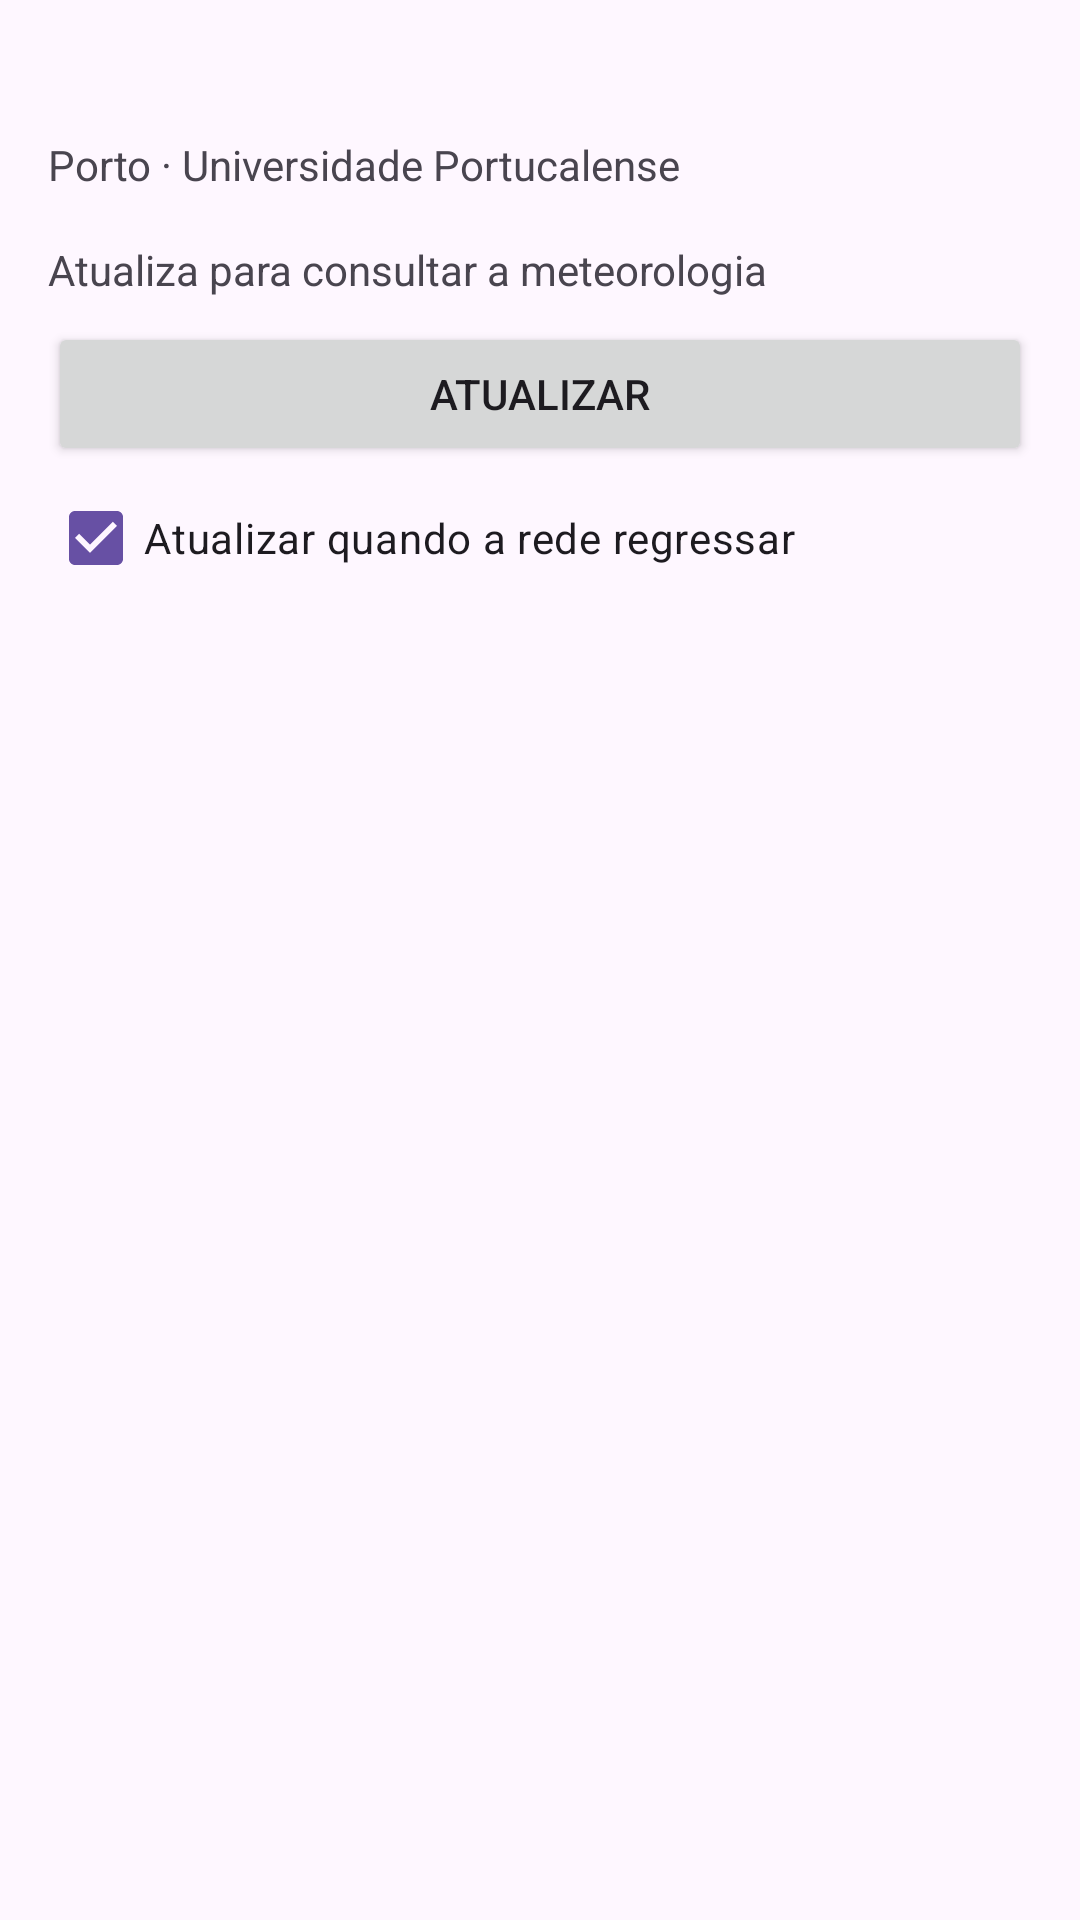

Reconstruct the res/layout file that produces this screen, plus the resources it refers to.
<!-- AndroidManifest.xml: application theme Theme.StudentHub1 -->
<!-- res/layout/activity_weather.xml -->
<?xml version="1.0" encoding="utf-8"?>
<LinearLayout xmlns:android="http://schemas.android.com/apk/res/android"
android:layout_width="match_parent"
android:layout_height="match_parent"
android:fitsSystemWindows="true"
android:orientation="vertical">

<TextView
android:id="@+id/tvOffline"
android:layout_width="match_parent"
android:layout_height="wrap_content"
android:background="@color/upt_navy"
android:gravity="center"
android:minHeight="@dimen/touch_target"
android:text="@string/banner_offline"
android:textColor="@color/white"
android:visibility="gone" />
<LinearLayout
android:layout_width="match_parent"
android:layout_height="match_parent"
android:orientation="vertical"
android:padding="@dimen/spacing_m">
<TextView
android:id="@+id/tvGreeting"
android:layout_width="match_parent"
android:layout_height="wrap_content"
android:textAppearance="?attr/textAppearanceTitleLarge" />
<TextView
android:layout_width="match_parent"
android:layout_height="wrap_content"
android:text="@string/weather_location" />

<LinearLayout
android:id="@+id/weatherCard"
android:layout_width="match_parent"
android:layout_height="wrap_content"
android:layout_marginTop="@dimen/spacing_m"
android:background="@color/upt_light"
android:orientation="vertical"
android:padding="@dimen/spacing_m"
android:visibility="gone">
<TextView
android:id="@+id/tvTemperature"
android:layout_width="wrap_content"
android:layout_height="wrap_content"
android:textAppearance="?attr/textAppearanceDisplaySmall"
android:textColor="@color/upt_navy" />
<TextView
android:id="@+id/tvDescription"
android:layout_width="wrap_content"
android:layout_height="wrap_content"
android:textAppearance="?attr/textAppearanceTitleMedium"
android:textColor="@color/upt_navy" />
<TextView
android:id="@+id/tvHumidity"
android:layout_width="wrap_content"
android:layout_height="wrap_content"
android:layout_marginTop="@dimen/spacing_s"
android:textColor="@color/upt_navy" />
<TextView
android:id="@+id/tvWind"
android:layout_width="wrap_content"
android:layout_height="wrap_content"
android:textColor="@color/upt_navy" />
</LinearLayout>
<TextView
android:id="@+id/tvWeatherStatus"
android:layout_width="match_parent"
android:layout_height="wrap_content"
android:layout_marginTop="@dimen/spacing_m"
android:text="@string/status_weather_idle" />

<ProgressBar
android:id="@+id/progressLoading"
android:layout_width="@dimen/touch_target"
android:layout_height="@dimen/touch_target"
android:layout_marginTop="@dimen/spacing_s"
android:contentDescription="@string/cd_weather_progress"
android:indeterminate="true"
android:visibility="gone" />
<Button
android:id="@+id/btnRefresh"
android:layout_width="match_parent"
android:layout_height="wrap_content"
android:layout_marginTop="@dimen/spacing_s"
android:minHeight="@dimen/touch_target"
android:text="@string/btn_refresh" />
<CheckBox
android:id="@+id/cbAutoRefresh"
android:layout_width="match_parent"
android:layout_height="wrap_content"
android:checked="true"
android:minHeight="@dimen/touch_target"
android:text="@string/cb_auto_refresh" />
</LinearLayout>
</LinearLayout>
<!-- resources referenced by this layout -->
<resources>
  <color name="upt_light">#EAF2F8</color>
  <color name="upt_navy">#003366</color>
  <color name="white">#FFFFFFFF</color>
  <dimen name="spacing_m">16dp</dimen>
  <dimen name="spacing_s">8dp</dimen>
  <dimen name="touch_target">48dp</dimen>
  <string name="banner_offline">Sem ligação à Internet</string>
  <string name="btn_refresh">Atualizar</string>
  <string name="cb_auto_refresh">Atualizar quando a rede regressar</string>
  <string name="cd_weather_progress">A carregar dados meteorológicos</string>
  <string name="status_weather_idle">Atualiza para consultar a meteorologia</string>
  <string name="weather_location">Porto · Universidade Portucalense</string>
  <style name="Theme.StudentHub1" parent="Base.Theme.StudentHub1" />
  <style name="Base.Theme.StudentHub1" parent="Theme.Material3.DayNight">
          
          
      </style>
</resources>
